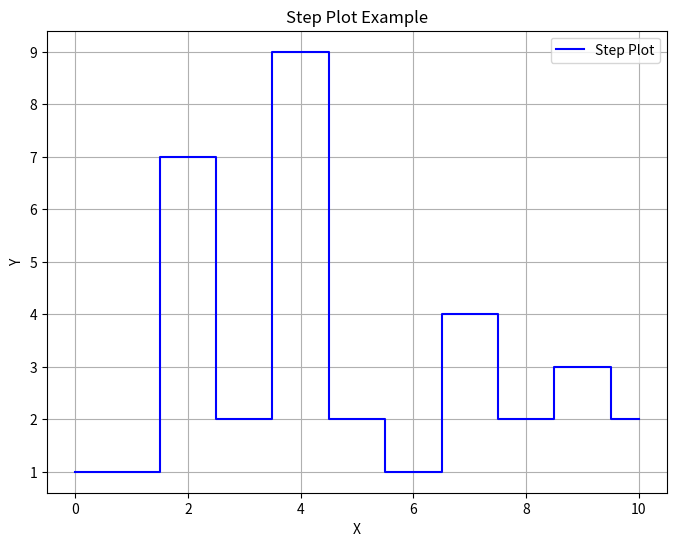

Here is the Python script that generated this plot:
"""
18. Creating step plots to visualize stepwise changes in data.

"""

import numpy as np
import matplotlib.pyplot as plt

# Generate sample data
x = np.linspace(0, 10, 11)  # Create 11 data points from 0 to 10
y = np.random.randint(0, 10, size=11)  # Generate random y-values

# Create step plot
plt.figure(figsize=(8, 6))
plt.step(x, y, where='mid', label='Step Plot', color='blue')

# Add labels and title
plt.xlabel('X')
plt.ylabel('Y')
plt.title('Step Plot Example')
plt.legend()

# Show plot
plt.grid(True)
plt.show()
